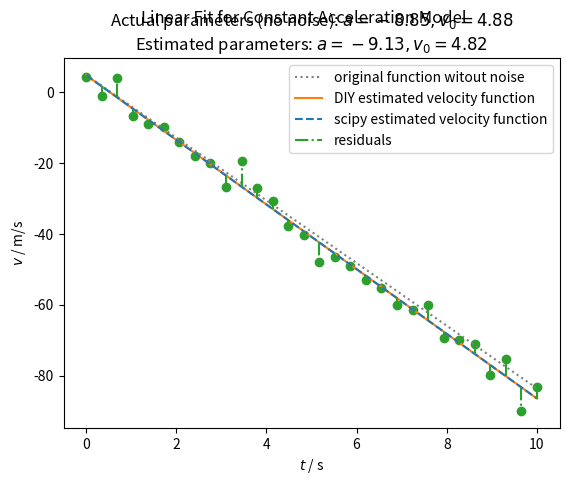

Write the Python code that produced this figure. (Note: this script raises an exception after producing the figure.)
# linear_fit.py

import numpy as np
import scipy
from numpy.fft import fft, fftshift
from matplotlib import pyplot as plt
import random


def fit_linear_least_squares_diy(x, y):
    # equations can be found at
    # https://mathworld.wolfram.com/LeastSquaresFitting.html
    n = len(x)
    x_sum = np.sum(x)
    x_squared_sum = np.sum(x ** 2)
    y_sum = np.sum(y)
    prod_sum = np.inner(x,y)

    A_mat = np.array([[n, x_sum], [x_sum, x_squared_sum]])
    B_mat = np.array([[y_sum], [prod_sum]])
    ab = np.matmul(np.linalg.inv(A_mat), B_mat)

    return (ab[0][0], ab[1][0])


def get_velocity_profile(a, v0):
    return lambda t: velocity(t, a, v0)


def velocity(t, a, v0):
    return -a * t + v0


def velocity_noise(length):
    return 3.8 * (np.random.normal(size=length))


def main():

    T_START = 0
    T_END = 10
    T_STEP = 1
    t_cont = np.linspace(T_START, T_END, 1000)
    t_discrete = np.linspace(T_START, T_END, 30)

    # generate random function parameters
    rand_accel = random.uniform(1.0, 10.0)
    rand_v0 = random.uniform(1.0, 10.0)

    # original values
    actual_velocity_fun = get_velocity_profile(rand_accel, rand_v0)
    actual_values = actual_velocity_fun(t_discrete)

    # add noise
    noisy_values = actual_values + velocity_noise(len(actual_values))

    # DIY approach
    est_v0, est_accel = fit_linear_least_squares_diy(t_discrete, noisy_values)
    est_accel = -est_accel
    estimated_velocity_fun = get_velocity_profile(est_accel, est_v0)

    # scipy approach
    popt, pcov = scipy.optimize.curve_fit(velocity, t_discrete, noisy_values)
    scipy_velocity_fun = get_velocity_profile(popt[0], popt[1])

    # calc residuals
    residuals = noisy_values - estimated_velocity_fun(t_discrete)

    # plotting
    # plot points and functions
    plt.figure()
    plt.scatter(t_discrete, noisy_values, color="C2")
    plt.plot(t_cont, actual_velocity_fun(t_cont),
             linestyle="dotted", color="gray",
             label="original function witout noise")
    plt.plot(t_cont, estimated_velocity_fun(t_cont),
             label="DIY estimated velocity function",
             color="C1")
    plt.plot(t_cont, scipy_velocity_fun(t_cont),
             linestyle="dashed", color="C0",
             label="scipy estimated velocity function")
    # plot residual lines
    y = estimated_velocity_fun(t_discrete)
    plt.vlines(t_discrete, y, y + residuals,
               color="C2", label="residuals", linestyle="dashdot")

    plt.legend()
    plt.suptitle("Linear Fit for Constant Acceleration Model")
    plt.title("Actual parameters (no noise): $a = "
              + str(round(-rand_accel, 2))
              + ", v_0 = " + str(round(rand_v0, 2))
              + "$\nEstimated parameters: $a = "
              + str(round(-est_accel, 2))
              + ", v_0 = " + str(round(est_v0, 2)) +
              "$")
    plt.xlabel("$t$ / s")
    plt.ylabel("$v$ / m/s")

    plt.savefig("outputs/linear_fit.pdf")

    plt.show()


if __name__ == '__main__':
    main()
